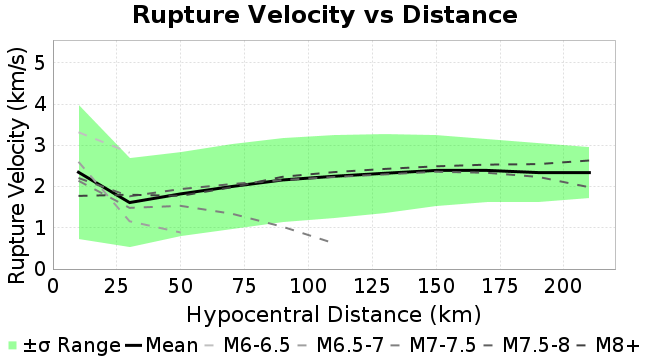

Source data for this figure (header and first rows):
Magnitude, Mean, Standard Deviation
10.0, 2.348, 1.619
30.0, 1.613, 1.07
50.0, 1.823, 1.013
70.0, 2.002, 1.038
90.0, 2.161, 1.027
110.0, 2.25, 1.009
130.0, 2.323, 0.9557
150.0, 2.392, 0.8603
170.0, 2.392, 0.7597
190.0, 2.34, 0.7114
210.0, 2.339, 0.6289
